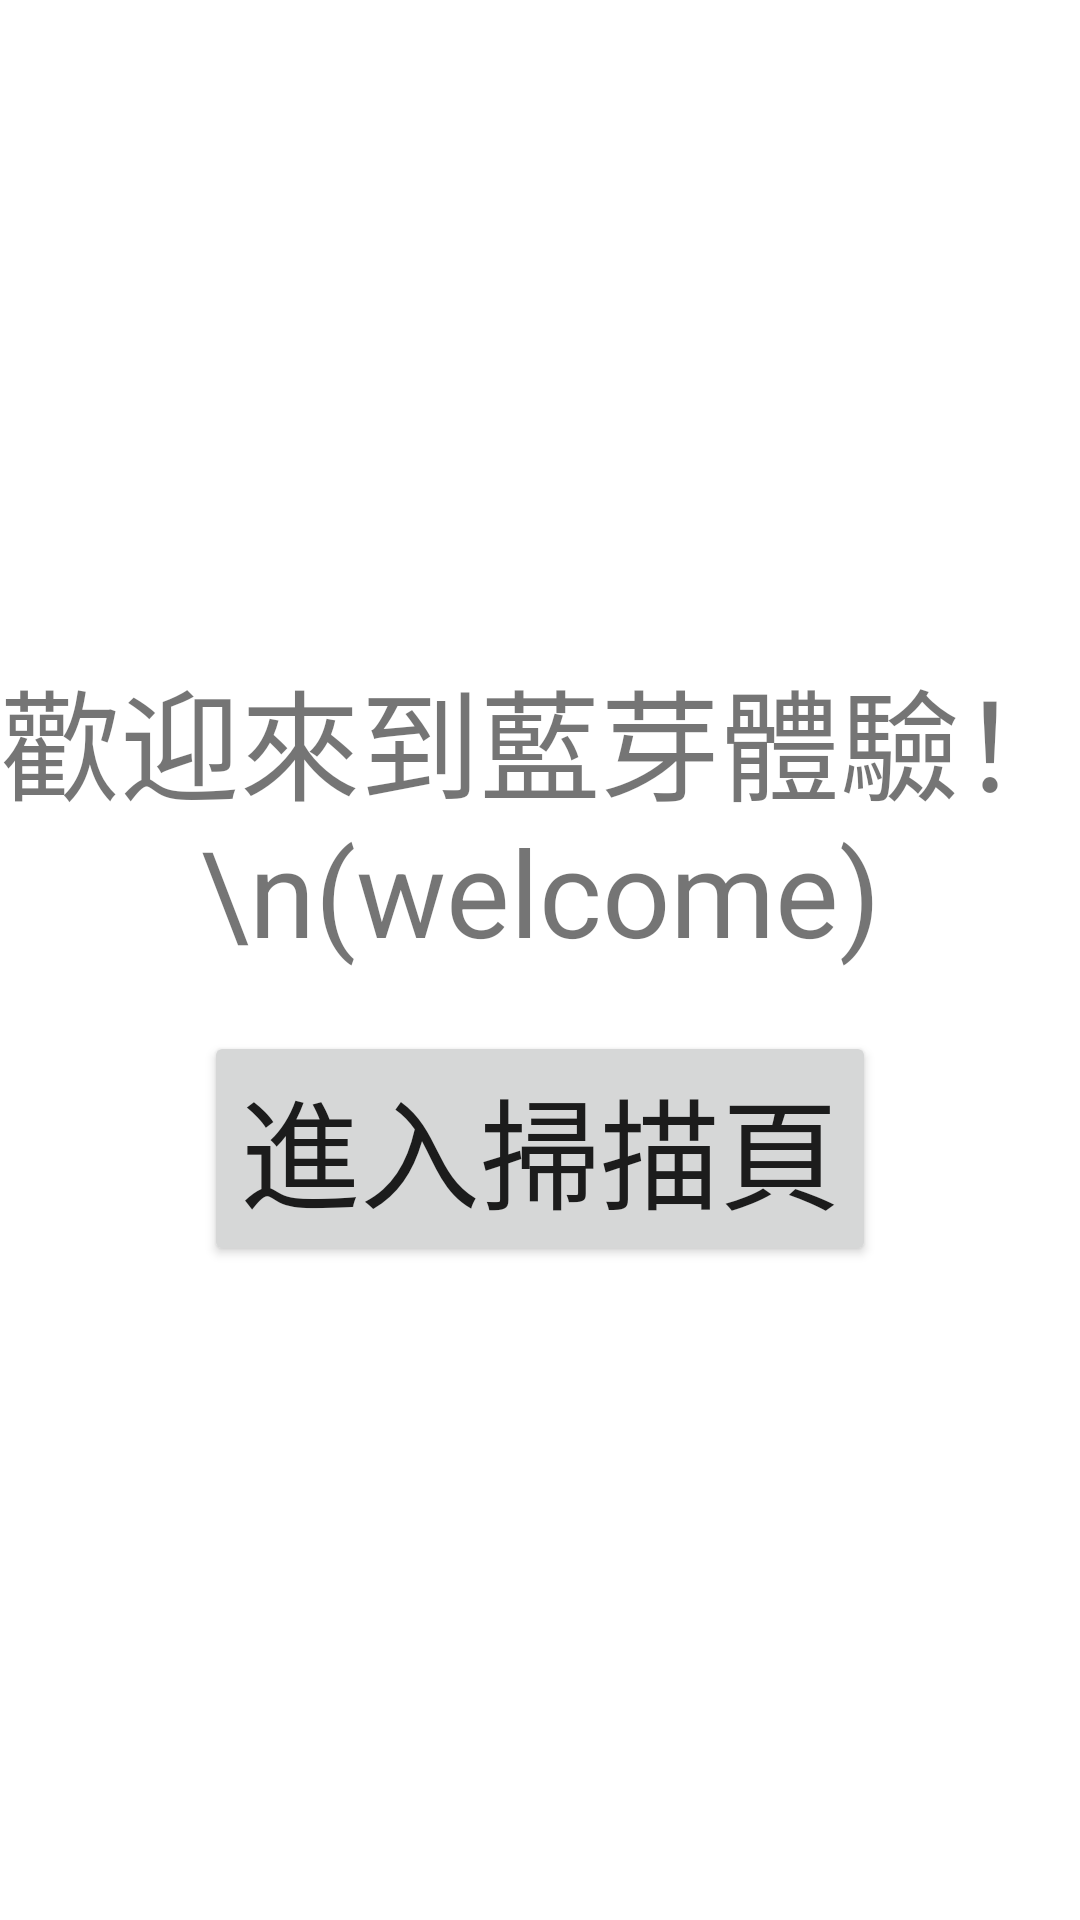

The Android layout XML behind this screen, and the referenced resources:
<!-- AndroidManifest.xml: application theme Theme.HWbluetooth -->
<!-- res/layout/activity_main.xml -->
<?xml version="1.0" encoding="utf-8"?>
<LinearLayout xmlns:android="http://schemas.android.com/apk/res/android"
    xmlns:app="http://schemas.android.com/apk/res-auto"
    xmlns:tools="http://schemas.android.com/tools"
    android:layout_width="match_parent"
    android:layout_height="match_parent"
    android:orientation="vertical"
    android:gravity="center">
    <TextView
        android:id="@+id/welcome"
        android:layout_width="wrap_content"
        android:layout_height="wrap_content"
        android:text="歡迎來到藍芽體驗！\n(welcome)"
        android:textSize="40sp"
        android:layout_marginBottom="20dp"
        android:gravity="center"
        />
    <Button
        android:id="@+id/enter"
        android:layout_width="wrap_content"
        android:layout_height="wrap_content"
        android:textSize="40sp"
        android:text="進入掃描頁"
        />

</LinearLayout>
<!-- resources referenced by this layout -->
<resources>
  <style name="Theme.HWbluetooth" parent="Theme.MaterialComponents.DayNight.DarkActionBar">
          
          <item name="colorPrimary">@color/purple_500</item>
          <item name="colorPrimaryVariant">@color/purple_700</item>
          <item name="colorOnPrimary">@color/white</item>
          
          <item name="colorSecondary">@color/teal_200</item>
          <item name="colorSecondaryVariant">@color/teal_700</item>
          <item name="colorOnSecondary">@color/black</item>
          
          <item name="android:statusBarColor" tools:targetApi="l">?attr/colorPrimaryVariant</item>
          
      </style>
  <!-- not gathered from this repository: default colours our renderer supplied (Android Studio template values) -->
  <color name="purple_500">#FF6200EE</color>
  <color name="purple_700">#FF3700B3</color>
  <color name="teal_200">#FF03DAC5</color>
  <color name="teal_700">#FF018786</color>
  <color name="black">#FF000000</color>
  <color name="white">#FFFFFFFF</color>
</resources>
